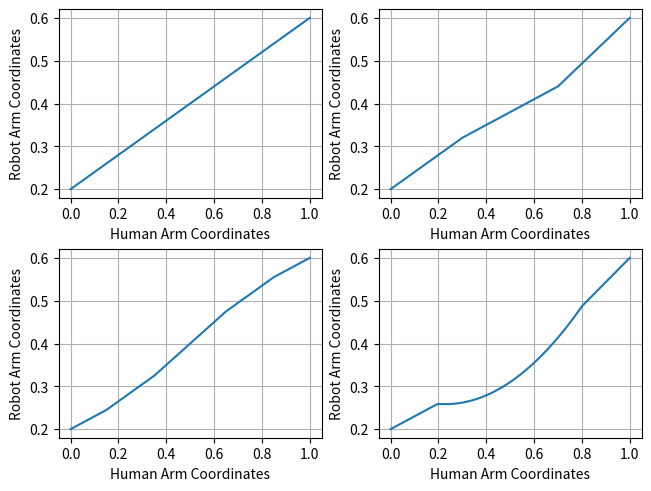

Reproduce this figure in Python.

import matplotlib.pyplot as plt
import numpy as np

def calc_slope(y1, m, x2, x1):
    return y1 + m*(x2-x1)

def calc_non_linear(y1, a, b, c, x2, x1):
    return y1 + c + a*(x2 - x1)*(x2 - x1) + b*(x2 - x1)

if __name__ == "__main__":

    
    min_limit_human_arm = 0
    max_limit_human_arm = 1
    mimic = True

    coord = "z"
    if coord == "x":
        min_limit_robot_arm = -0.4
        max_limit_robot_arm = 0.4
        if not mimic:
            shift_val_linear = 0.0
            slope_diff_focused = - (max_limit_robot_arm - min_limit_robot_arm)/4 
            slope_diffs_multifocused = [+0.15, -0.05, -0.25, -0.05]
            slope_diff_nonlinear = 0.4
            non_linear_terms = [0.9, 0.05, 0] # a 1, b 0.05
            shift_val_nonlinear = 0.0
        else:
            shift_val_linear = -0.12
            slope_diff_focused = - (max_limit_robot_arm - min_limit_robot_arm)/4
            slope_diffs_multifocused = [+0.15, -0.05, -0.25, -0.05]
            slope_diff_nonlinear = 0.4
            non_linear_terms = [-1.4, 0.1, 0.4] # a 1, b 0.05
            shift_val_nonlinear = 0.5
    elif coord == "y":
        min_limit_robot_arm = 0.740
        max_limit_robot_arm = 0.500
        if not mimic:
            shift_val_linear = 0.0
            slope_diff_focused = - (max_limit_robot_arm - min_limit_robot_arm)/5
            slope_diffs_multifocused = [+0.1, -0.0, -0.1, -0.0]
            slope_diff_nonlinear = -0.4
            non_linear_terms = [0.4, 0.1, -0.15] # a 1, b 0.05
            shift_val_nonlinear = 0.74
        else:
            shift_val_linear = -0.12
            slope_diff_focused = - (max_limit_robot_arm - min_limit_robot_arm)/5
            slope_diffs_multifocused = [+0.1, -0.0, -0.1, -0.0]
            slope_diff_nonlinear = -0.4
            non_linear_terms = [-0.55, 0.18, -0.01] # a 1, b 0.05
            shift_val_nonlinear = -0.1
    elif coord == "z":
        min_limit_robot_arm = 0.600
        max_limit_robot_arm = 0.200
        if not mimic:
            shift_val_linear = 0.0
            slope_diff_focused = - (max_limit_robot_arm - min_limit_robot_arm)/4
            slope_diffs_multifocused = [+0.1, -0.0, -0.1, -0.0]
            slope_diff_nonlinear = -0.7
            non_linear_terms = [0.6, 0.1, -0.26] # a 1, b 0.05
            shift_val_nonlinear = 0.74
        else:
            shift_val_linear = -0.12
            slope_diff_focused = - (max_limit_robot_arm - min_limit_robot_arm)/4
            slope_diffs_multifocused = [+0.1, -0.0, -0.1, -0.0]
            slope_diff_nonlinear = -0.7
            non_linear_terms = [-0.7, 0.18, -0.01] # a 1, b 0.05
            shift_val_nonlinear = -0.1
    else:
        non_linear_terms = [-1.5, 1.05, 0.0] # a, b

    #if mimic:
    #    min_limit_robot_arm = 0.400
    #    max_limit_robot_arm = -0.400

    lin_pose_human_arm = np.linspace(min_limit_human_arm,max_limit_human_arm,101)
    lin_pose_robot_arm = [0 for i in range(len(lin_pose_human_arm))]

    for i, pose_arm in enumerate(lin_pose_human_arm):
        proportion = abs(max_limit_human_arm-min_limit_human_arm)*(max_limit_robot_arm-min_limit_robot_arm)
        lin_pose_robot_arm[i] = min_limit_robot_arm + proportion*pose_arm
        if mimic:
            lin_pose_robot_arm[i] = max_limit_robot_arm - (lin_pose_robot_arm[i] - min_limit_robot_arm)
            #lin_pose_robot_arm[i] = lin_pose_robot_arm[i] - 2*(proportion*pose_arm - max_limit_robot_arm)

    fig, axs = plt.subplots(2, 2, layout='constrained')
    axs[0][0].plot(lin_pose_human_arm, lin_pose_robot_arm)
    axs[0][0].set_xlabel('Human Arm Coordinates')
    axs[0][0].set_ylabel('Robot Arm Coordinates')
    axs[0][0].grid(True)


    #min_foc_human_arm = 0.3*max_limit_human_arm
    #max_foc_human_arm = 0.7*max_limit_human_arm
    #lin_foc_pose_human_arm = np.linspace(min_limit_human_arm,max_limit_human_arm,101)
    #lin_foc_pose_robot_arm = [0 for i in range(len(lin_foc_pose_human_arm))]

    #proportion_m1 = (max_limit_human_arm-min_limit_human_arm)*(max_limit_robot_arm-min_limit_robot_arm) + 0.4 # m1
    #proportion_m2 = (max_limit_human_arm-min_limit_human_arm)*(max_limit_robot_arm-min_limit_robot_arm) - 0.6 # m2
    #proportion_m3 = (max_limit_robot_arm - min_limit_robot_arm - proportion_m1*min_foc_human_arm - proportion_m2*(max_foc_human_arm-min_foc_human_arm))/(max_limit_human_arm - max_foc_human_arm) #(max_limit_human_arm-min_limit_human_arm)*(max_limit_robot_arm-min_limit_robot_arm) + 1 # m3

    #for i, pose_arm in enumerate(lin_foc_pose_human_arm):
    #    if pose_arm < min_foc_human_arm:
    #        lin_foc_pose_robot_arm[i] = min_limit_robot_arm + proportion_m1*pose_arm
    #    elif min_foc_human_arm <= pose_arm <= max_foc_human_arm:
    #        lin_foc_pose_robot_arm[i] = min_limit_robot_arm + proportion_m1*min_foc_human_arm + proportion_m2*(pose_arm-min_foc_human_arm)
    #    else:
    #        #print("Entro")
    #        lin_foc_pose_robot_arm[i] = min_limit_robot_arm + proportion_m1*min_foc_human_arm + proportion_m2*(max_foc_human_arm-min_foc_human_arm) + proportion_m3*(pose_arm-max_foc_human_arm)
    #    if lin_foc_pose_robot_arm[i] < min_limit_robot_arm:
    #        lin_foc_pose_robot_arm[i] = min_limit_robot_arm
    #    if lin_foc_pose_robot_arm[i] > max_limit_robot_arm:
    #        lin_foc_pose_robot_arm[i] = max_limit_robot_arm

    min_foc_human_arm = 0.3*max_limit_human_arm
    max_foc_human_arm = 0.7*max_limit_human_arm
    lin_foc_pose_human_arm = np.linspace(min_limit_human_arm,max_limit_human_arm,101)
    lin_foc_pose_robot_arm = [0 for i in range(len(lin_foc_pose_human_arm))]

    proportion_m1 = (max_limit_robot_arm - min_limit_robot_arm) / (max_limit_human_arm - min_limit_human_arm)
    print("PROPORTION: ", proportion_m1)
    proportion_m2 = proportion_m1 + slope_diff_focused #0.05 # Sym: - 0.2 #(max_limit_robot_arm - min_limit_robot_arm)/2  # Adjusted to ensure smooth transition within the focal range

    for i, pose_arm in enumerate(lin_foc_pose_human_arm):
        if pose_arm < min_foc_human_arm:
            lin_foc_pose_robot_arm[i] = calc_slope(min_limit_robot_arm, proportion_m1, pose_arm, min_limit_human_arm)
            if mimic:
                print("MIMIC")
                lin_foc_pose_robot_arm[i] = max_limit_robot_arm - (lin_foc_pose_robot_arm[i] - min_limit_robot_arm)
                #lin_foc_pose_robot_arm[i] -= 2 * (proportion_m1 * (pose_arm - min_limit_human_arm) + min_limit_robot_arm)
        elif min_foc_human_arm <= pose_arm <= max_foc_human_arm:
            x2 = calc_slope(min_foc_human_arm, proportion_m2 / proportion_m1, pose_arm, min_foc_human_arm)
            lin_foc_pose_robot_arm[i] = calc_slope(min_limit_robot_arm, proportion_m1, x2, min_limit_human_arm)
            if mimic:
                lin_foc_pose_robot_arm[i] = max_limit_robot_arm - (lin_foc_pose_robot_arm[i] - min_limit_robot_arm)
                #lin_foc_pose_robot_arm[i] = -lin_foc_pose_robot_arm[i]
        else:
            xm2 = calc_slope(min_foc_human_arm, proportion_m2 / proportion_m1, max_foc_human_arm, min_foc_human_arm)
            proportion_m3 = (max_limit_robot_arm - calc_slope(min_limit_robot_arm, proportion_m1, xm2, min_limit_human_arm)) / (max_limit_human_arm - max_foc_human_arm)
            x3 = calc_slope(max_foc_human_arm, proportion_m3 / proportion_m2, pose_arm, max_foc_human_arm)
            x2 = calc_slope(min_foc_human_arm, proportion_m2 / proportion_m1, x3, min_foc_human_arm)
            lin_foc_pose_robot_arm[i] = calc_slope(min_limit_robot_arm, proportion_m1, x2, min_limit_human_arm)
            if mimic:
                lin_foc_pose_robot_arm[i] = max_limit_robot_arm - (lin_foc_pose_robot_arm[i] - min_limit_robot_arm)
                #lin_foc_pose_robot_arm[i] = -lin_foc_pose_robot_arm[i]

        lin_foc_pose_robot_arm[i] = max(min(min_limit_robot_arm, max_limit_robot_arm), min(max(min_limit_robot_arm, max_limit_robot_arm), lin_foc_pose_robot_arm[i]))
        #lin_foc_pose_robot_arm[i] = max(min_limit_robot_arm, min(max_limit_robot_arm, lin_foc_pose_robot_arm[i]))

    axs[0][1].plot(lin_foc_pose_human_arm, lin_foc_pose_robot_arm)
    axs[0][1].set_xlabel('Human Arm Coordinates')
    axs[0][1].set_ylabel('Robot Arm Coordinates')
    axs[0][1].grid(True)

    min_foc_human_arm = 0.15*max_limit_human_arm
    midmin_foc_human_arm = 0.35*max_limit_human_arm
    midmax_foc_human_arm = 0.65*max_limit_human_arm
    max_foc_human_arm = 0.85*max_limit_human_arm
    lin_foc_pose_human_arm = np.linspace(min_limit_human_arm, max_limit_human_arm, 101)
    lin_foc_pose_robot_arm = [0 for _ in range(len(lin_foc_pose_human_arm))]

    proportion_m1 = (max_limit_robot_arm - min_limit_robot_arm) / (max_limit_human_arm - min_limit_human_arm) + slope_diffs_multifocused[0] # 0.1 # Asym: + 0.3 # m1
    proportion_m2 = (max_limit_robot_arm - min_limit_robot_arm) / (max_limit_human_arm - min_limit_human_arm) + slope_diffs_multifocused[1] #0.05 # Asym: - 0.1 # m2
    proportion_m3 = (max_limit_robot_arm - min_limit_robot_arm) / (max_limit_human_arm - min_limit_human_arm) + slope_diffs_multifocused[2] #0.1 # Asym: - 0.2 # m3
    proportion_m4 = (max_limit_robot_arm - min_limit_robot_arm) / (max_limit_human_arm - min_limit_human_arm) + slope_diffs_multifocused[3] #0.05 # Asym: - 0.1 # m4

    for i, pose_arm in enumerate(lin_foc_pose_human_arm):
        if pose_arm < min_foc_human_arm:
            lin_foc_pose_robot_arm[i] = calc_slope(min_limit_robot_arm, proportion_m1, pose_arm, 0)
        elif min_foc_human_arm <= pose_arm < midmin_foc_human_arm:
            x2 = calc_slope(min_foc_human_arm, proportion_m2 / proportion_m1, pose_arm, min_foc_human_arm)
            lin_foc_pose_robot_arm[i] = calc_slope(min_limit_robot_arm, proportion_m1, x2, 0)
        elif midmin_foc_human_arm <= pose_arm < midmax_foc_human_arm:
            x3 = calc_slope(midmin_foc_human_arm, proportion_m3 / proportion_m2, pose_arm, midmin_foc_human_arm)
            x2 = calc_slope(min_foc_human_arm, proportion_m2 / proportion_m1, x3, min_foc_human_arm)
            lin_foc_pose_robot_arm[i] = calc_slope(min_limit_robot_arm, proportion_m1, x2, 0)
        elif midmax_foc_human_arm <= pose_arm <= max_foc_human_arm:
            x4 = calc_slope(midmax_foc_human_arm, proportion_m4 / proportion_m3, pose_arm, midmax_foc_human_arm)
            x3 = calc_slope(midmin_foc_human_arm, proportion_m3 / proportion_m2, x4, midmin_foc_human_arm)
            x2 = calc_slope(min_foc_human_arm, proportion_m2 / proportion_m1, x3, min_foc_human_arm)
            lin_foc_pose_robot_arm[i] = calc_slope(min_limit_robot_arm, proportion_m1, x2, 0)
        else:
            xm4 = calc_slope(midmax_foc_human_arm, proportion_m4 / proportion_m3, max_foc_human_arm, midmax_foc_human_arm)
            xm3 = calc_slope(midmin_foc_human_arm, proportion_m3 / proportion_m2, xm4, midmin_foc_human_arm)
            xm2 = calc_slope(min_foc_human_arm, proportion_m2 / proportion_m1, xm3, min_foc_human_arm)
            proportion_m5 = (max_limit_robot_arm - calc_slope(min_limit_robot_arm, proportion_m1, xm2, 0)) / (max_limit_human_arm - max_foc_human_arm)
            x5 = calc_slope(max_foc_human_arm, proportion_m5 / proportion_m4, pose_arm, max_foc_human_arm)
            x4 = calc_slope(midmax_foc_human_arm, proportion_m4 / proportion_m3, x5, midmax_foc_human_arm)
            x3 = calc_slope(midmin_foc_human_arm, proportion_m3 / proportion_m2, x4, midmin_foc_human_arm)
            x2 = calc_slope(min_foc_human_arm, proportion_m2 / proportion_m1, x3, min_foc_human_arm)
            lin_foc_pose_robot_arm[i] = calc_slope(min_limit_robot_arm, proportion_m1, x2, 0)
        if mimic:
                lin_foc_pose_robot_arm[i] = max_limit_robot_arm - (lin_foc_pose_robot_arm[i] - min_limit_robot_arm)

        lin_foc_pose_robot_arm[i] = max(min(min_limit_robot_arm, max_limit_robot_arm), min(max(min_limit_robot_arm, max_limit_robot_arm), lin_foc_pose_robot_arm[i]))

    axs[1][0].plot(lin_foc_pose_human_arm, lin_foc_pose_robot_arm)
    axs[1][0].set_xlabel('Human Arm Coordinates')
    axs[1][0].set_ylabel('Robot Arm Coordinates')
    axs[1][0].grid(True)

    min_foc_human_arm = 0.2*max_limit_human_arm
    max_foc_human_arm = 0.8*max_limit_human_arm
    
    lin_foc_pose_human_arm = np.linspace(min_limit_human_arm,max_limit_human_arm,101)
    lin_foc_pose_robot_arm = [0 for i in range(len(lin_foc_pose_human_arm))]

    proportion_m1 = (max_limit_human_arm-min_limit_human_arm)*abs(max_limit_robot_arm-min_limit_robot_arm) + slope_diff_nonlinear # m1
    
    for i, pose_arm in enumerate(lin_foc_pose_human_arm):
        if pose_arm < min_foc_human_arm:
            lin_foc_pose_robot_arm[i] = calc_slope(min_limit_robot_arm, proportion_m1, pose_arm, min_limit_human_arm)
            print("FIRST PART: ", lin_foc_pose_robot_arm[i])
            #prev_value = lin_foc_pose_robot_arm[i]
        elif min_foc_human_arm <= pose_arm <= max_foc_human_arm:
            y2 = calc_slope(min_limit_robot_arm, proportion_m1, min_foc_human_arm, min_limit_human_arm)
            lin_foc_pose_robot_arm[i] = calc_non_linear(y2, non_linear_terms[0], non_linear_terms[1], non_linear_terms[2], pose_arm, min_foc_human_arm + shift_val_nonlinear)
            print("SECOND PART: ", lin_foc_pose_robot_arm[i])
        else:
            y2 = calc_slope(min_limit_robot_arm, proportion_m1, min_foc_human_arm, min_limit_human_arm)
            y3 = calc_non_linear(y2, non_linear_terms[0], non_linear_terms[1], non_linear_terms[2], max_foc_human_arm, min_foc_human_arm + shift_val_nonlinear)
            proportion_m2 = (max_limit_robot_arm - y3) / (max_limit_human_arm - max_foc_human_arm)
            lin_foc_pose_robot_arm[i] = calc_slope(y3, proportion_m2, pose_arm, max_foc_human_arm)

        if min_limit_robot_arm < max_limit_robot_arm:
            lin_foc_pose_robot_arm[i] = max(min_limit_robot_arm, min(max_limit_robot_arm, lin_foc_pose_robot_arm[i]))
        else:
            lin_foc_pose_robot_arm[i] = max(max_limit_robot_arm, min(min_limit_robot_arm, lin_foc_pose_robot_arm[i]))

        if mimic:
            lin_foc_pose_robot_arm[i] = max_limit_robot_arm - (lin_foc_pose_robot_arm[i] - min_limit_robot_arm)

    axs[1][1].plot(lin_foc_pose_human_arm, lin_foc_pose_robot_arm)
    axs[1][1].set_xlabel('Human Arm Coordinates')
    axs[1][1].set_ylabel('Robot Arm Coordinates')
    axs[1][1].grid(True)

    plt.show()